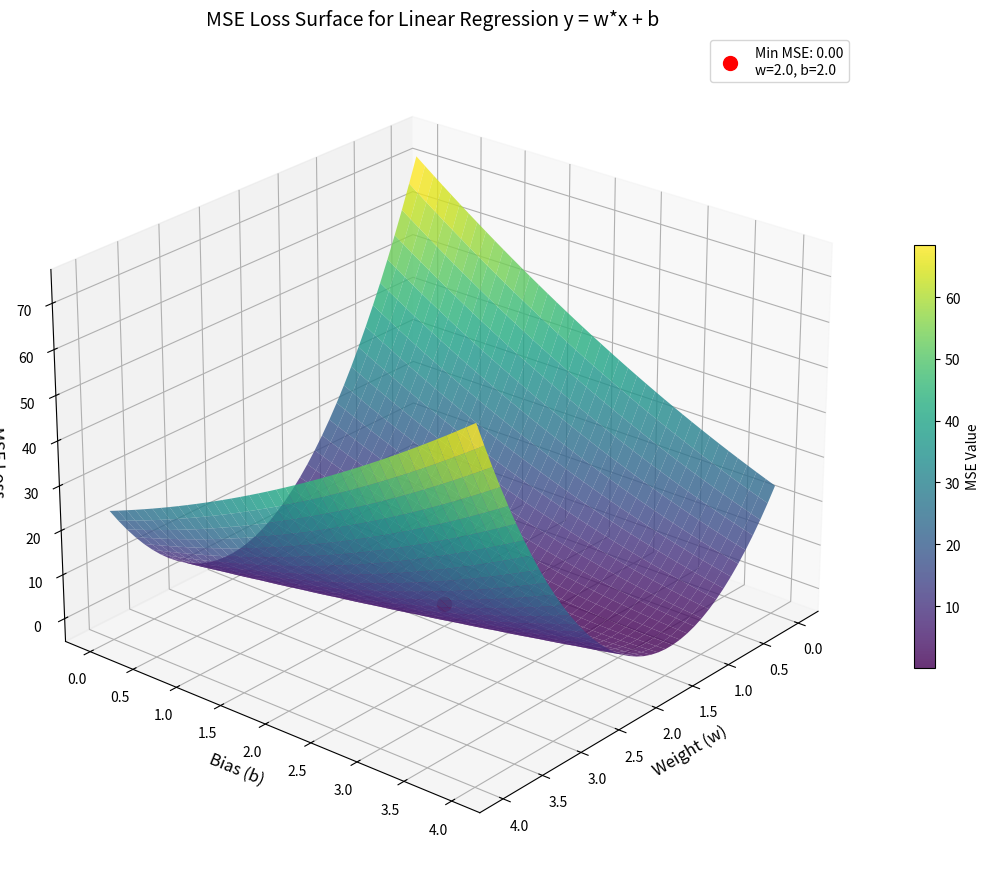

Write the Python code that produced this figure.
import numpy as np
import matplotlib.pyplot as plt
from mpl_toolkits.mplot3d import Axes3D

x_data = [1.0, 2.0, 3.0, 4.0, 5.0]
y_data = [4.0, 6.0, 8.0, 10.0, 12.0]

def forward(x, w, b):
    return x * w + b

def loss(x, y, w, b):
    return ((forward(x, w, b) - y) * (forward(x, w, b) - y))

# 生成w和b的网格
w_range = np.arange(0, 4.1, 0.1)
b_range = np.arange(0, 4.1, 0.1)
W, B = np.meshgrid(w_range, b_range)

# 计算每个(w,b)组合的MSE
MSE = np.zeros_like(W)

for i in range(len(w_range)):
    for j in range(len(b_range)):
        w_val = w_range[i]
        b_val = b_range[j]
        total_loss = 0
        for x, y in zip(x_data, y_data):
            total_loss += loss(x, y, w_val, b_val)
        MSE[j, i] = total_loss / len(x_data)  # 注意索引顺序

min_idx = np.unravel_index(np.argmin(MSE, axis=None), MSE.shape)
min_w = w_range[min_idx[1]]
min_b = b_range[min_idx[0]]
min_mse = MSE[min_idx]

fig = plt.figure(figsize=(12,9))
ax = fig.add_subplot(111 , projection='3d')

ax.scatter(min_w, min_b, min_mse, color='red', s=100, 
          label=f'Min MSE: {min_mse:.2f}\nw={min_w:.1f}, b={min_b:.1f}')

surf = ax.plot_surface(W , B , MSE , cmap='viridis',alpha = 0.8 , linewidth = 0 , antialiased = True)
ax.set_xlabel('Weight (w)', fontsize=12)
ax.set_ylabel('Bias (b)', fontsize=12)
ax.set_zlabel('MSE Loss', fontsize=12)
ax.set_title('MSE Loss Surface for Linear Regression y = w*x + b', fontsize=14)
fig.colorbar(surf, ax=ax, shrink=0.5, aspect=20, label='MSE Value')
ax.legend()

ax.view_init(elev=25, azim=40)            
plt.tight_layout()
plt.show()



print(f"Minimum MSE: {min_mse:.4f} at w={min_w:.1f}, b={min_b:.1f}")